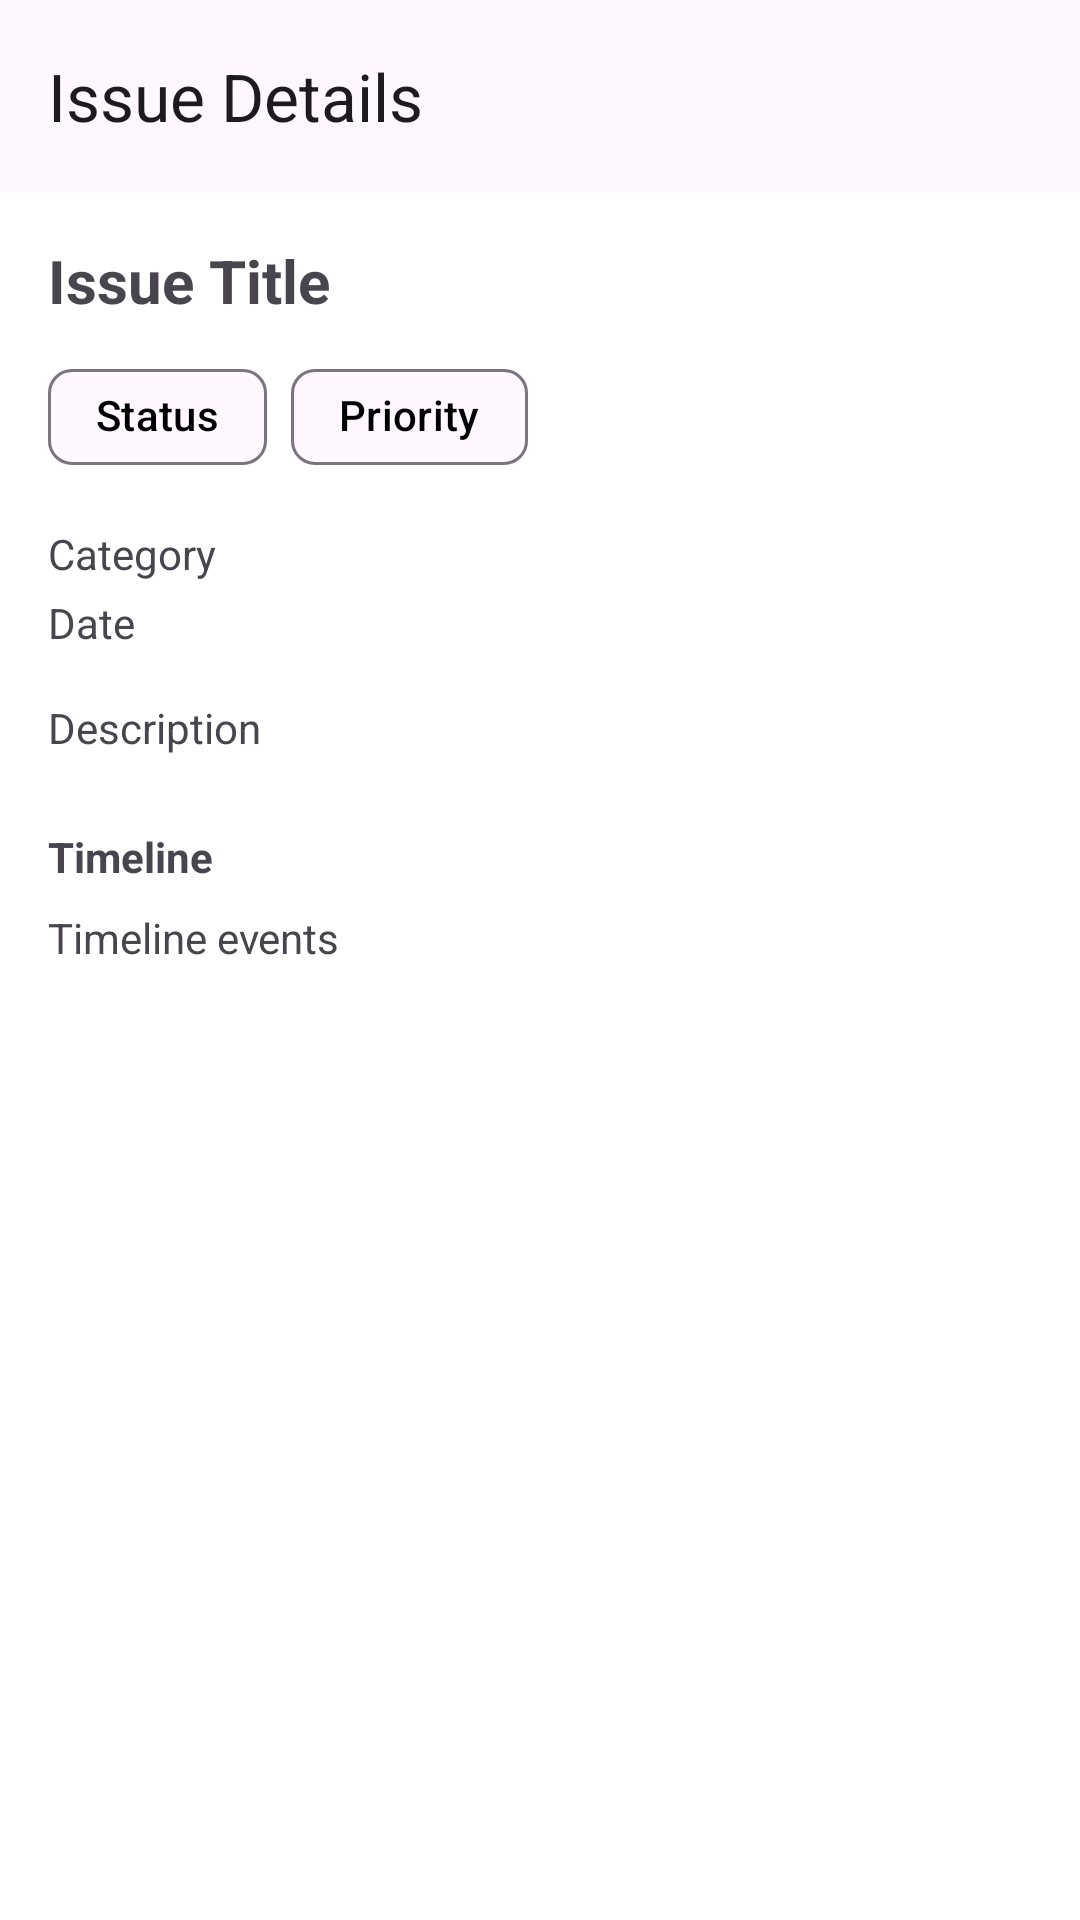

Write the Android layout XML for this screen, with the resource values it uses.
<!-- AndroidManifest.xml: application theme Theme.ResiSolve -->
<!-- res/layout/activity_issue_detail.xml -->
<?xml version="1.0" encoding="utf-8"?>
<androidx.coordinatorlayout.widget.CoordinatorLayout
    xmlns:android="http://schemas.android.com/apk/res/android"
    xmlns:app="http://schemas.android.com/apk/res-auto"
    android:layout_width="match_parent"
    android:layout_height="match_parent">

    <com.google.android.material.appbar.AppBarLayout
        android:layout_width="match_parent"
        android:layout_height="wrap_content">

        <com.google.android.material.appbar.MaterialToolbar
            android:id="@+id/toolbar"
            android:layout_width="match_parent"
            android:layout_height="?attr/actionBarSize"
            app:title="Issue Details"
            app:navigationIcon="@drawable/ic_back"/>

    </com.google.android.material.appbar.AppBarLayout>

    <androidx.core.widget.NestedScrollView
        android:layout_width="match_parent"
        android:layout_height="match_parent"
        app:layout_behavior="@string/appbar_scrolling_view_behavior">

        <LinearLayout
            android:layout_width="match_parent"
            android:layout_height="wrap_content"
            android:orientation="vertical"
            android:padding="16dp">

            
            <TextView
                android:id="@+id/tvIssueTitle"
                android:layout_width="match_parent"
                android:layout_height="wrap_content"
                android:text="Issue Title"
                android:textSize="20sp"
                android:textStyle="bold"/>

            <LinearLayout
                android:layout_width="match_parent"
                android:layout_height="wrap_content"
                android:orientation="horizontal"
                android:layout_marginTop="8dp">

                <com.google.android.material.chip.Chip
                    android:id="@+id/chipStatus"
                    android:layout_width="wrap_content"
                    android:layout_height="wrap_content"
                    android:text="Status"/>

                <com.google.android.material.chip.Chip
                    android:id="@+id/chipPriority"
                    android:layout_width="wrap_content"
                    android:layout_height="wrap_content"
                    android:text="Priority"
                    android:layout_marginStart="8dp"/>

            </LinearLayout>

            
            <TextView
                android:id="@+id/tvCategory"
                android:layout_width="wrap_content"
                android:layout_height="wrap_content"
                android:text="Category"
                android:layout_marginTop="12dp"/>

            <TextView
                android:id="@+id/tvReportedDate"
                android:layout_width="wrap_content"
                android:layout_height="wrap_content"
                android:text="Date"
                android:layout_marginTop="4dp"/>

            <TextView
                android:id="@+id/tvDescription"
                android:layout_width="match_parent"
                android:layout_height="wrap_content"
                android:text="Description"
                android:layout_marginTop="16dp"/>

            <TextView
                android:id="@+id/tvLocation"
                android:layout_width="match_parent"
                android:layout_height="wrap_content"
                android:text="Location"
                android:layout_marginTop="8dp"
                android:visibility="gone"/>

            
            <LinearLayout
                android:id="@+id/layoutReporterInfo"
                android:layout_width="match_parent"
                android:layout_height="wrap_content"
                android:orientation="vertical"
                android:layout_marginTop="16dp"
                android:visibility="gone">

                <TextView
                    android:layout_width="wrap_content"
                    android:layout_height="wrap_content"
                    android:text="Reported By"
                    android:textStyle="bold"/>

                <TextView
                    android:id="@+id/tvReporterName"
                    android:layout_width="wrap_content"
                    android:layout_height="wrap_content"
                    android:text="Name"/>

                <TextView
                    android:id="@+id/tvReporterFlat"
                    android:layout_width="wrap_content"
                    android:layout_height="wrap_content"
                    android:text="Flat"/>

            </LinearLayout>

            
            <TextView
                android:layout_width="wrap_content"
                android:layout_height="wrap_content"
                android:text="Timeline"
                android:textStyle="bold"
                android:layout_marginTop="24dp"/>

            <TextView
                android:id="@+id/tvTimeline"
                android:layout_width="match_parent"
                android:layout_height="wrap_content"
                android:text="Timeline events"
                android:layout_marginTop="8dp"/>

            
            <TextView
                android:id="@+id/tvAdminNotes"
                android:layout_width="match_parent"
                android:layout_height="wrap_content"
                android:text="Admin Notes"
                android:layout_marginTop="16dp"
                android:visibility="gone"/>

            
            <LinearLayout
                android:id="@+id/layoutAdminActions"
                android:layout_width="match_parent"
                android:layout_height="wrap_content"
                android:orientation="vertical"
                android:layout_marginTop="24dp"
                android:visibility="gone">

                <Spinner
                    android:id="@+id/spinnerStatus"
                    android:layout_width="match_parent"
                    android:layout_height="wrap_content"
                    android:entries="@array/status_options"/>

                <EditText
                    android:id="@+id/etAdminNotes"
                    android:layout_width="match_parent"
                    android:layout_height="100dp"
                    android:hint="Add notes or updates"
                    android:gravity="top"
                    android:layout_marginTop="16dp"/>

                <Button
                    android:id="@+id/btnSaveAndNotify"
                    android:layout_width="match_parent"
                    android:layout_height="wrap_content"
                    android:text="Save &amp; Notify Resident"
                    android:layout_marginTop="16dp"/>

                <Button
                    android:id="@+id/btnSaveWithoutNotification"
                    android:layout_width="match_parent"
                    android:layout_height="wrap_content"
                    android:text="Save Without Notification"
                    style="@style/Widget.Material3.Button.OutlinedButton"/>

            </LinearLayout>

            
            <LinearLayout
                android:id="@+id/layoutResidentActions"
                android:layout_width="match_parent"
                android:layout_height="wrap_content"
                android:orientation="vertical"
                android:layout_marginTop="24dp"
                android:visibility="gone">

                <Button
                    android:id="@+id/btnCancelIssue"
                    android:layout_width="match_parent"
                    android:layout_height="wrap_content"
                    android:text="Cancel Issue"
                    style="@style/Widget.Material3.Button.OutlinedButton"
                    android:textColor="@android:color/holo_red_dark"/>

            </LinearLayout>

        </LinearLayout>

    </androidx.core.widget.NestedScrollView>

</androidx.coordinatorlayout.widget.CoordinatorLayout>
<!-- resources referenced by this layout -->
<resources>
  <string-array name="status_options">
          <item>Received</item>
          <item>In Progress</item>
          <item>Resolved</item>
          <item>Closed</item>
      </string-array>
  <style name="Theme.ResiSolve" parent="Theme.Material3.Light.NoActionBar">
          <item name="colorPrimary">@color/teal_500</item>
          <item name="colorOnPrimary">@color/white</item>
          <item name="colorSecondary">@color/teal_700</item>
          <item name="colorOnSecondary">@color/white</item>
          <item name="android:colorBackground">@color/white</item>
          <item name="colorOnBackground">@color/black</item>
          <item name="colorOnSurface">@color/black</item>
          <item name="colorOnSurfaceVariant">@color/gray</item>
      </style>
  <color name="teal_500">#FF009688</color>
  <color name="white">#FFFFFFFF</color>
  <color name="teal_700">#FF00796B</color>
  <color name="black">#FF000000</color>
  <color name="gray">#FF888888</color>
</resources>
